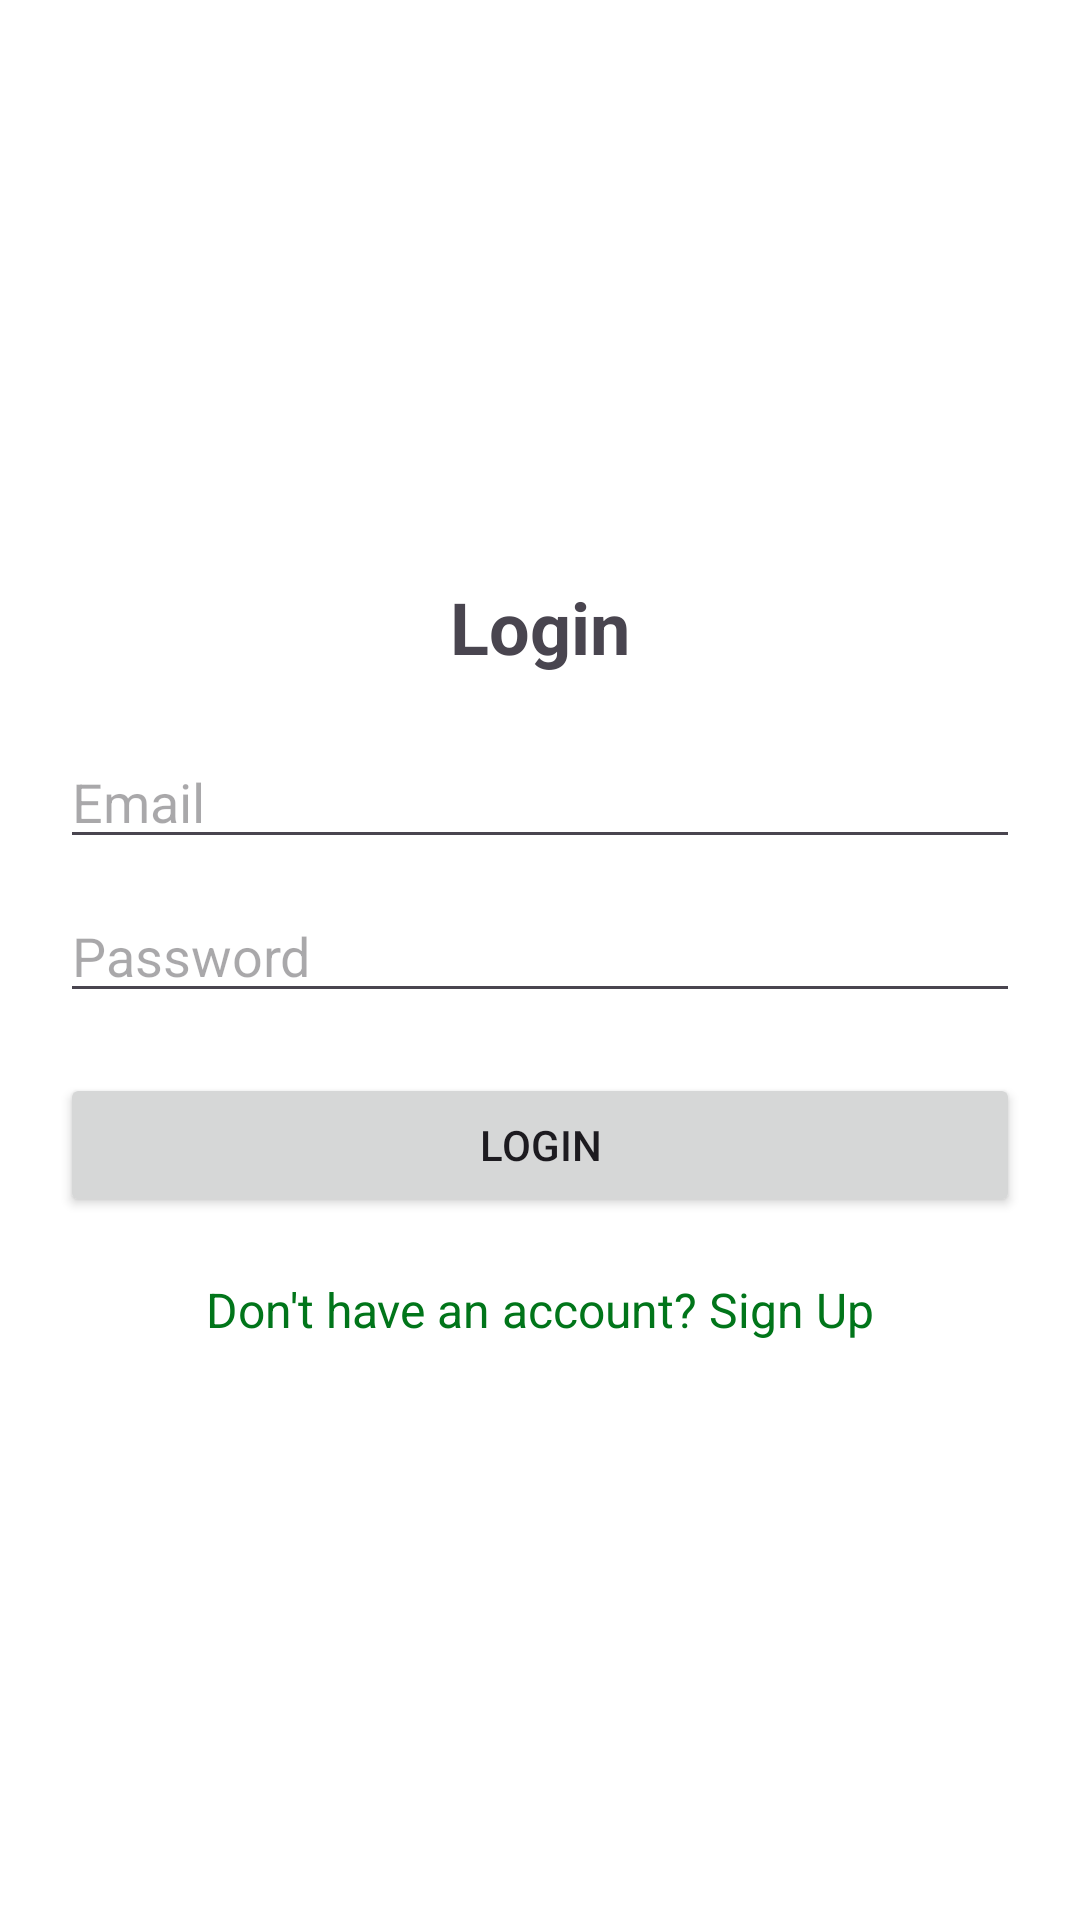

Write the Android layout XML for this screen, with the resource values it uses.
<!-- AndroidManifest.xml: application theme Theme.Doctors -->
<!-- res/layout/login.xml -->
<?xml version="1.0" encoding="utf-8"?>
<LinearLayout xmlns:android="http://schemas.android.com/apk/res/android"
    android:layout_width="match_parent"
    android:layout_height="match_parent"
    android:orientation="vertical"
    android:padding="20dp"
    android:gravity="center"
    android:id="@+id/loginscreen"
    android:background="@color/white">

    <TextView
        android:layout_width="wrap_content"
        android:layout_height="wrap_content"
        android:text="Login"
        android:textSize="24sp"
        android:textStyle="bold"
        android:layout_marginBottom="20dp"/>

    <EditText
        android:id="@+id/emailEditText"
        android:layout_width="match_parent"
        android:layout_height="wrap_content"
        android:hint="Email"
        android:inputType="textEmailAddress"/>

    <EditText
        android:id="@+id/passwordEditText"
        android:layout_width="match_parent"
        android:layout_height="wrap_content"
        android:hint="Password"
        android:inputType="textPassword"
        android:layout_marginTop="10dp"/>

    <Button
        android:id="@+id/loginButton"
        android:layout_width="match_parent"
        android:layout_height="wrap_content"
        android:text="Login"
        android:layout_marginTop="20dp"/>

    <TextView
        android:id="@+id/signUpLink"
        android:layout_width="wrap_content"
        android:layout_height="wrap_content"
        android:text="Don't have an account? Sign Up"
        android:textColor="#01751A"
        android:textSize="16sp"
        android:layout_marginTop="20dp"
        android:clickable="true"/>

</LinearLayout>
<!-- resources referenced by this layout -->
<resources>
  <style name="Theme.Doctors" parent="Base.Theme.Doctors" />
  <style name="Base.Theme.Doctors" parent="Theme.Material3.DayNight.NoActionBar">
          
          
      </style>
  <!-- not gathered from this repository: default colours our renderer supplied (Android Studio template values) -->
  <color name="white">#FFFFFFFF</color>
</resources>
